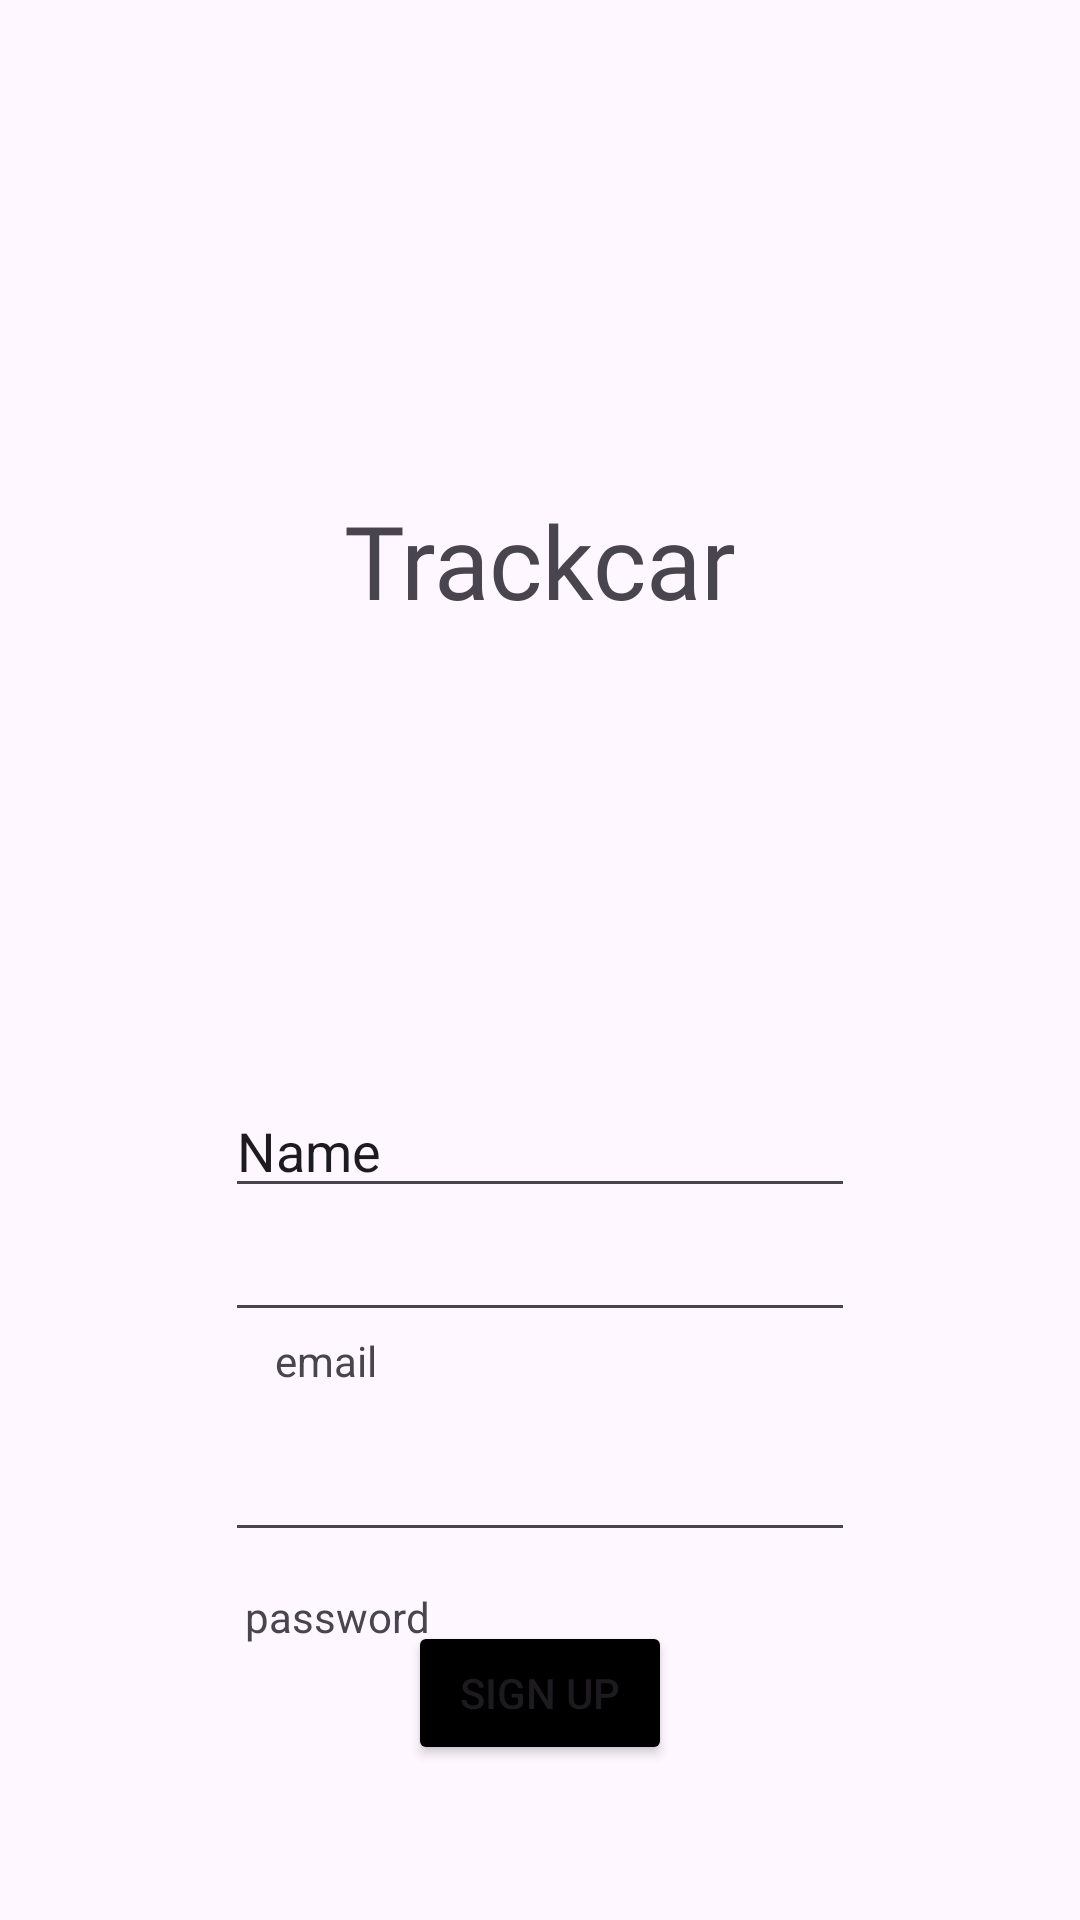

Here is an Android app screen rendered from its layout file. Give the layout XML and the strings, colors and styles it references.
<!-- AndroidManifest.xml: application theme Theme.Trackcar -->
<!-- res/layout/activity_create_user.xml -->
<?xml version="1.0" encoding="utf-8"?>
<androidx.constraintlayout.widget.ConstraintLayout xmlns:android="http://schemas.android.com/apk/res/android"
    xmlns:app="http://schemas.android.com/apk/res-auto"
    xmlns:tools="http://schemas.android.com/tools"
    android:id="@+id/main"
    android:layout_width="match_parent"
    android:layout_height="match_parent"
    tools:context=".create_user">

    <EditText
        android:id="@+id/editTextTextEmailAddress"
        android:layout_width="wrap_content"
        android:layout_height="wrap_content"
        android:ems="10"
        android:inputType="textEmailAddress"
        app:layout_constraintEnd_toEndOf="parent"
        app:layout_constraintStart_toStartOf="parent"
        app:layout_constraintTop_toBottomOf="@+id/nameInput" />

    <EditText
        android:id="@+id/editTextTextPassword"
        android:layout_width="wrap_content"
        android:layout_height="wrap_content"
        android:layout_marginTop="13dp"
        android:ems="10"
        android:inputType="textPassword"
        app:layout_constraintEnd_toEndOf="parent"
        app:layout_constraintStart_toStartOf="parent"
        app:layout_constraintTop_toBottomOf="@+id/emailTitle" />

    <Button
        android:id="@+id/resetButton"
        android:layout_width="wrap_content"
        android:layout_height="wrap_content"
        android:layout_marginBottom="60dp"
        android:backgroundTint="@color/black"
        android:onClick="createUser"
        android:text="Sign Up"
        app:layout_constraintBottom_toBottomOf="parent"
        app:layout_constraintEnd_toEndOf="parent"
        app:layout_constraintStart_toStartOf="parent"
        app:layout_constraintTop_toBottomOf="@+id/emailText" />

    <TextView
        android:id="@+id/Trackcar3"
        android:layout_width="wrap_content"
        android:layout_height="wrap_content"
        android:layout_marginTop="164dp"
        android:fontFamily="@font/abril_fatface"
        android:text="Trackcar"
        android:textSize="34sp"
        app:layout_constraintEnd_toEndOf="parent"
        app:layout_constraintStart_toStartOf="parent"
        app:layout_constraintTop_toTopOf="parent" />

    <TextView
        android:id="@+id/emailTitle"
        android:layout_width="wrap_content"
        android:layout_height="wrap_content"
        android:text="email"
        app:layout_constraintEnd_toEndOf="parent"
        app:layout_constraintHorizontal_bias="0.281"
        app:layout_constraintStart_toStartOf="parent"
        app:layout_constraintTop_toBottomOf="@+id/editTextTextEmailAddress" />

    <TextView
        android:id="@+id/emailText"
        android:layout_width="wrap_content"
        android:layout_height="wrap_content"
        android:layout_marginTop="12dp"
        android:text="password"
        app:layout_constraintEnd_toEndOf="parent"
        app:layout_constraintHorizontal_bias="0.274"
        app:layout_constraintStart_toStartOf="parent"
        app:layout_constraintTop_toBottomOf="@+id/editTextTextPassword" />

    <EditText
        android:id="@+id/nameInput"
        android:layout_width="wrap_content"
        android:layout_height="wrap_content"
        android:layout_marginTop="152dp"
        android:ems="10"
        android:inputType="text"
        android:text="Name"
        app:layout_constraintEnd_toEndOf="parent"
        app:layout_constraintStart_toStartOf="parent"
        app:layout_constraintTop_toBottomOf="@+id/Trackcar3" />

</androidx.constraintlayout.widget.ConstraintLayout>
<!-- resources referenced by this layout -->
<resources>
  <style name="Theme.Trackcar" parent="Base.Theme.Trackcar" />
  <style name="Base.Theme.Trackcar" parent="Theme.Material3.DayNight.NoActionBar">
          
          
      </style>
  <!-- not gathered from this repository: default colours our renderer supplied (Android Studio template values) -->
  <color name="black">#FF000000</color>
</resources>
